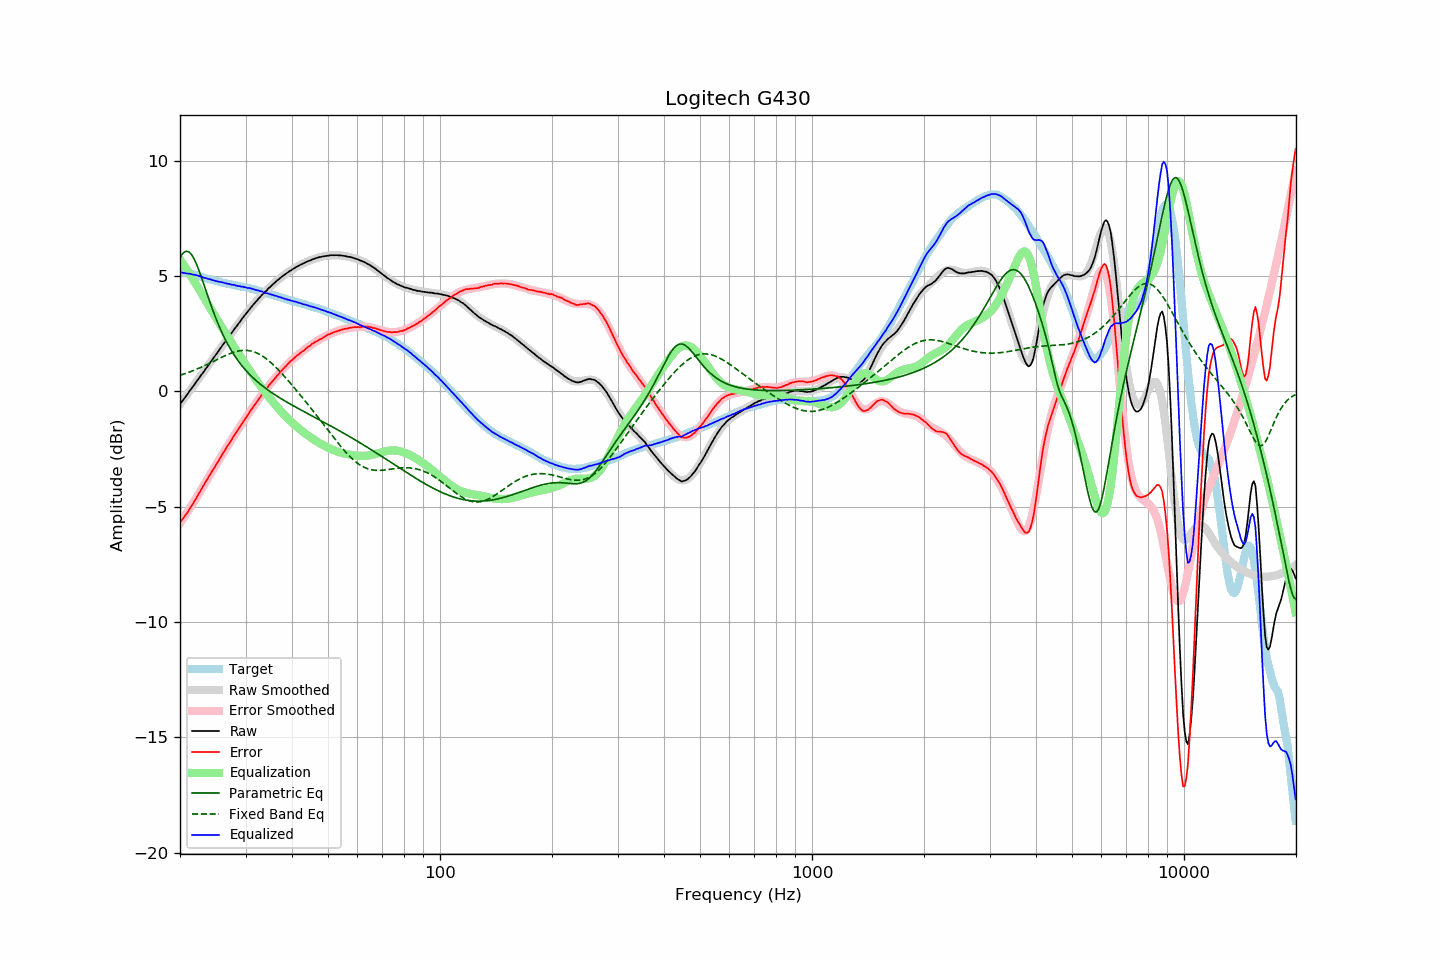

Source data for this figure (header and first rows):
frequency, raw, error, smoothed, error_smoothed, equalization, parametric_eq, fixed_band_eq, equalized_raw, equalized_smoothed, target
20.00, -0.55, -5.68, -0.56, -5.71, 5.71, 5.79, 0.69, 5.16, 5.15, 5.13
20.20, -0.46, -5.59, -0.47, -5.61, 5.61, 5.90, 0.72, 5.15, 5.14, 5.13
20.40, -0.37, -5.50, -0.37, -5.51, 5.51, 5.99, 0.74, 5.13, 5.14, 5.13
20.61, -0.28, -5.41, -0.28, -5.40, 5.40, 6.04, 0.76, 5.12, 5.13, 5.13
20.81, -0.18, -5.31, -0.18, -5.30, 5.30, 6.07, 0.79, 5.11, 5.11, 5.13
21.02, -0.09, -5.22, -0.09, -5.19, 5.19, 6.06, 0.81, 5.10, 5.10, 5.13
21.23, 0.02, -5.09, 0.01, -5.08, 5.08, 6.01, 0.84, 5.10, 5.09, 5.11
21.44, 0.11, -4.99, 0.11, -4.97, 4.97, 5.94, 0.86, 5.08, 5.08, 5.10
21.66, 0.20, -4.88, 0.20, -4.86, 4.86, 5.83, 0.89, 5.06, 5.06, 5.08
21.87, 0.30, -4.76, 0.30, -4.75, 4.75, 5.70, 0.92, 5.05, 5.05, 5.05
22.09, 0.40, -4.65, 0.39, -4.64, 4.64, 5.55, 0.95, 5.04, 5.03, 5.04
22.31, 0.49, -4.52, 0.49, -4.53, 4.53, 5.38, 0.98, 5.01, 5.01, 5.01
22.54, 0.59, -4.41, 0.59, -4.41, 4.41, 5.20, 1.01, 4.99, 4.99, 4.99
22.76, 0.69, -4.28, 0.68, -4.29, 4.29, 5.01, 1.04, 4.98, 4.97, 4.97
22.99, 0.78, -4.16, 0.78, -4.17, 4.17, 4.80, 1.07, 4.94, 4.95, 4.94
23.22, 0.87, -4.04, 0.88, -4.05, 4.05, 4.60, 1.10, 4.92, 4.93, 4.91
23.45, 0.98, -3.91, 0.97, -3.93, 3.93, 4.39, 1.13, 4.91, 4.90, 4.89
23.69, 1.07, -3.81, 1.07, -3.81, 3.81, 4.19, 1.17, 4.88, 4.88, 4.88
23.92, 1.17, -3.69, 1.17, -3.70, 3.70, 3.98, 1.20, 4.86, 4.86, 4.86
24.16, 1.27, -3.58, 1.26, -3.58, 3.58, 3.78, 1.23, 4.85, 4.84, 4.85
24.40, 1.36, -3.47, 1.36, -3.46, 3.46, 3.59, 1.27, 4.82, 4.82, 4.83
24.65, 1.46, -3.35, 1.46, -3.35, 3.35, 3.40, 1.30, 4.80, 4.80, 4.81
24.89, 1.55, -3.24, 1.55, -3.23, 3.23, 3.22, 1.34, 4.78, 4.79, 4.78
25.14, 1.65, -3.13, 1.65, -3.12, 3.12, 3.04, 1.37, 4.76, 4.77, 4.77
25.39, 1.75, -3.00, 1.75, -3.00, 3.00, 2.88, 1.41, 4.75, 4.75, 4.75
25.65, 1.85, -2.90, 1.85, -2.89, 2.89, 2.71, 1.44, 4.74, 4.74, 4.74
25.91, 1.95, -2.77, 1.94, -2.78, 2.78, 2.56, 1.48, 4.72, 4.72, 4.71
26.16, 2.05, -2.65, 2.04, -2.66, 2.66, 2.41, 1.51, 4.71, 4.70, 4.70
26.43, 2.14, -2.55, 2.14, -2.55, 2.55, 2.27, 1.54, 4.68, 4.69, 4.69
26.69, 2.24, -2.43, 2.23, -2.44, 2.44, 2.13, 1.57, 4.67, 4.67, 4.67
26.96, 2.34, -2.32, 2.33, -2.32, 2.32, 2.00, 1.60, 4.66, 4.65, 4.66
27.23, 2.43, -2.22, 2.43, -2.21, 2.21, 1.88, 1.63, 4.64, 4.64, 4.64
27.50, 2.52, -2.12, 2.52, -2.10, 2.10, 1.76, 1.66, 4.62, 4.63, 4.63
27.77, 2.62, -1.99, 2.62, -2.00, 2.00, 1.65, 1.68, 4.61, 4.61, 4.61
28.05, 2.72, -1.88, 2.71, -1.89, 1.89, 1.54, 1.70, 4.60, 4.60, 4.60
28.33, 2.80, -1.78, 2.80, -1.78, 1.78, 1.44, 1.72, 4.58, 4.58, 4.58
28.62, 2.90, -1.67, 2.90, -1.67, 1.67, 1.34, 1.74, 4.57, 4.57, 4.57
28.90, 2.99, -1.57, 2.99, -1.57, 1.57, 1.24, 1.75, 4.55, 4.56, 4.55
29.19, 3.08, -1.46, 3.08, -1.46, 1.46, 1.15, 1.76, 4.54, 4.54, 4.53
29.48, 3.18, -1.35, 3.17, -1.35, 1.35, 1.07, 1.77, 4.53, 4.53, 4.53
29.78, 3.27, -1.25, 3.27, -1.25, 1.25, 0.98, 1.77, 4.52, 4.52, 4.52
30.08, 3.36, -1.15, 3.36, -1.14, 1.14, 0.90, 1.77, 4.50, 4.50, 4.51
30.38, 3.44, -1.05, 3.44, -1.04, 1.04, 0.83, 1.77, 4.48, 4.48, 4.49
30.68, 3.54, -0.94, 3.53, -0.94, 0.94, 0.75, 1.76, 4.47, 4.47, 4.47
30.99, 3.63, -0.82, 3.62, -0.84, 0.84, 0.68, 1.75, 4.46, 4.45, 4.45
31.30, 3.71, -0.73, 3.70, -0.73, 0.73, 0.61, 1.73, 4.44, 4.44, 4.44
31.61, 3.79, -0.64, 3.78, -0.63, 0.63, 0.55, 1.71, 4.42, 4.42, 4.43
31.93, 3.87, -0.54, 3.86, -0.53, 0.53, 0.48, 1.68, 4.40, 4.40, 4.40
32.24, 3.94, -0.43, 3.94, -0.44, 0.44, 0.42, 1.65, 4.37, 4.38, 4.37
32.57, 4.03, -0.33, 4.02, -0.34, 0.34, 0.36, 1.62, 4.36, 4.36, 4.36
32.89, 4.10, -0.25, 4.10, -0.24, 0.24, 0.31, 1.58, 4.34, 4.34, 4.34
33.22, 4.18, -0.13, 4.17, -0.15, 0.15, 0.25, 1.54, 4.32, 4.32, 4.31
33.55, 4.24, -0.06, 4.24, -0.05, 0.05, 0.19, 1.49, 4.29, 4.30, 4.30
33.89, 4.31, 0.03, 4.31, 0.04, -0.04, 0.14, 1.44, 4.27, 4.27, 4.28
34.23, 4.38, 0.12, 4.38, 0.13, -0.13, 0.09, 1.39, 4.25, 4.25, 4.25
34.57, 4.46, 0.23, 4.45, 0.22, -0.22, 0.04, 1.34, 4.24, 4.23, 4.23
34.92, 4.52, 0.31, 4.52, 0.31, -0.31, -0.01, 1.28, 4.21, 4.21, 4.20
35.27, 4.59, 0.40, 4.58, 0.40, -0.40, -0.06, 1.21, 4.19, 4.19, 4.19
35.62, 4.65, 0.48, 4.65, 0.48, -0.48, -0.10, 1.15, 4.17, 4.17, 4.17
35.97, 4.71, 0.57, 4.71, 0.56, -0.56, -0.15, 1.08, 4.14, 4.15, 4.14
... 635 more rows
